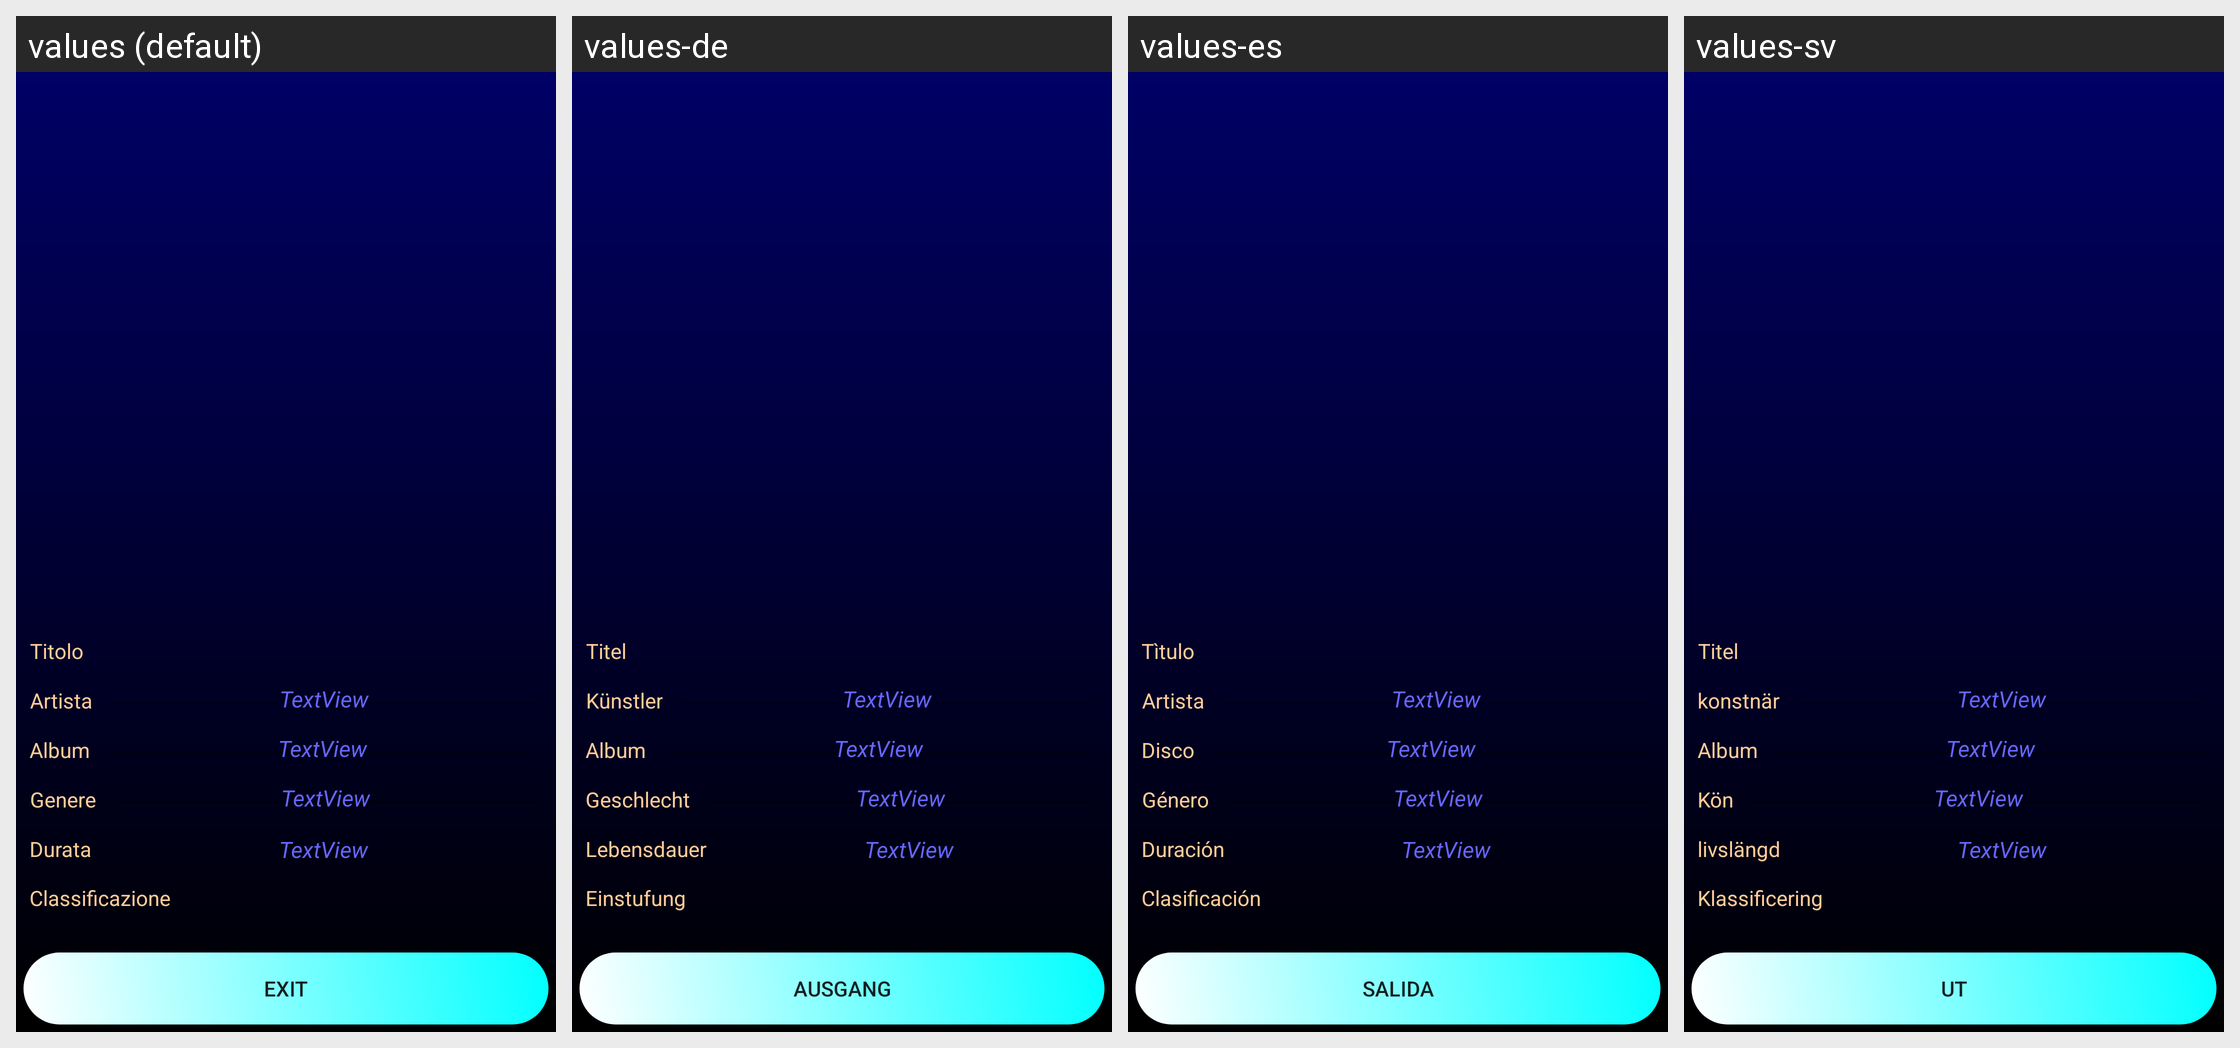

For this localized Android screen grid, give each drawn string resource with its value in every locale shown.
Android screen res/layout/layout_info_song_test.xml rendered under 4 locales, left to right: values (default), values-de, values-es, values-sv. Device: Nexus 5 (rendered at 1080×1920; each locale shown at half size, 540×960, under a caption strip naming it); theme AppTheme.
Other locales in the repository, not shown: values-ar, values-el, values-en, values-fr, values-pt, values-ru, values-zh.
Strings drawn on this screen, with the default value and each locale's value (text and hints the layout hard-codes, and strings that could not be matched under every locale, appear in the picture but are not listed):

titolo
  values: Titolo
  values-de: Titel
  values-es: Tìtulo
  values-sv: Titel

artista
  values: Artista
  values-de: Künstler
  values-es: Artista
  values-sv: konstnär

album
  values: Album
  values-de: Album
  values-es: Disco
  values-sv: Album

genere
  values: Genere
  values-de: Geschlecht
  values-es: Género
  values-sv: Kön

durata
  values: Durata
  values-de: Lebensdauer
  values-es: Duración
  values-sv: livslängd

classification
  values: Classificazione
  values-de: Einstufung
  values-es: Clasificación
  values-sv: Klassificering

txtButton
  values: Exit
  values-de: Ausgang
  values-es: Salida
  values-sv: ut
